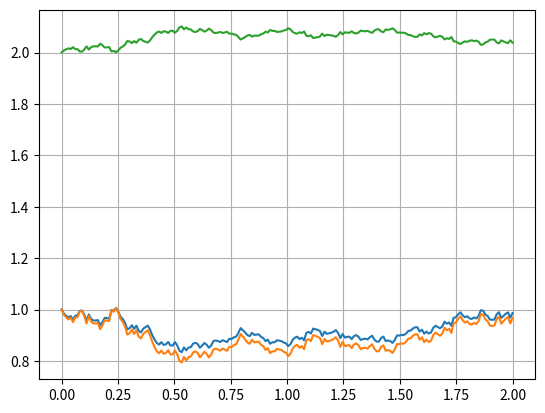

The script that saved this image:
#!/usr/bin/env python
# coding: utf-8

# In[30]:


import numpy as np
import random
import matplotlib.pyplot as plt
import math


# In[48]:


class Wiener_Process:
    def __init__(self,T,m):
        W=[0]
        S=0
        self.T=T
        self.m=m
        delta_t=T/m
        for i in range(1,m):
            inc=random.gauss(0,math.sqrt(delta_t))
            S=S+inc
            W.append(S)
        self.W=W
        
    def plot(self):
        x=np.linspace(0,self.T,self.m)
        fig = plt.figure()
        plt.plot(x,self.W)
        plt.grid()
        
class Geometric_Wiener_Process:
    def __init__(self,My_WP,mu,sigma):
        T=My_WP.T
        m=My_WP.m
        S=np.ones([m,1])
        delta_t=T/m
        for i in range(1,m):
            S[i]=S[i-1]*math.exp((mu-sigma*sigma/2)*delta_t)*math.exp(sigma*(My_WP.W[i]-My_WP.W[i-1]))
        self.S=S
        self.mu=mu
        self.sigma=sigma
        self.T=T
        self.m=m
    
    def plot(self):
        x=np.linspace(0,self.T,self.m)
        plt.plot(x,self.S)
        plt.grid()


# In[58]:


#We need two GBM process
mu_x=0.04
sigma_x=0.12 # this can vary

mu_y=0.0625-0.15*sigma_x
if(mu_y<0):
    print("beta is negative")
sigma_y=0.15

T=2
m=200
My_Wiener=Wiener_Process(T,m)
X=Geometric_Wiener_Process(My_Wiener,mu_x,sigma_x)
Y=Geometric_Wiener_Process(My_Wiener,mu_y,sigma_y)
X.plot()
Y.plot()

lambd=0

dt=T/m
Z=np.zeros([m,1])
for i in range(m):
    Z[i]=2*X.S[i]/Y.S[i] - lambd*dt*i
x=np.linspace(0,T,m)
plt.plot(x,Z)
plt.grid()
plt.show()


# In[ ]:




